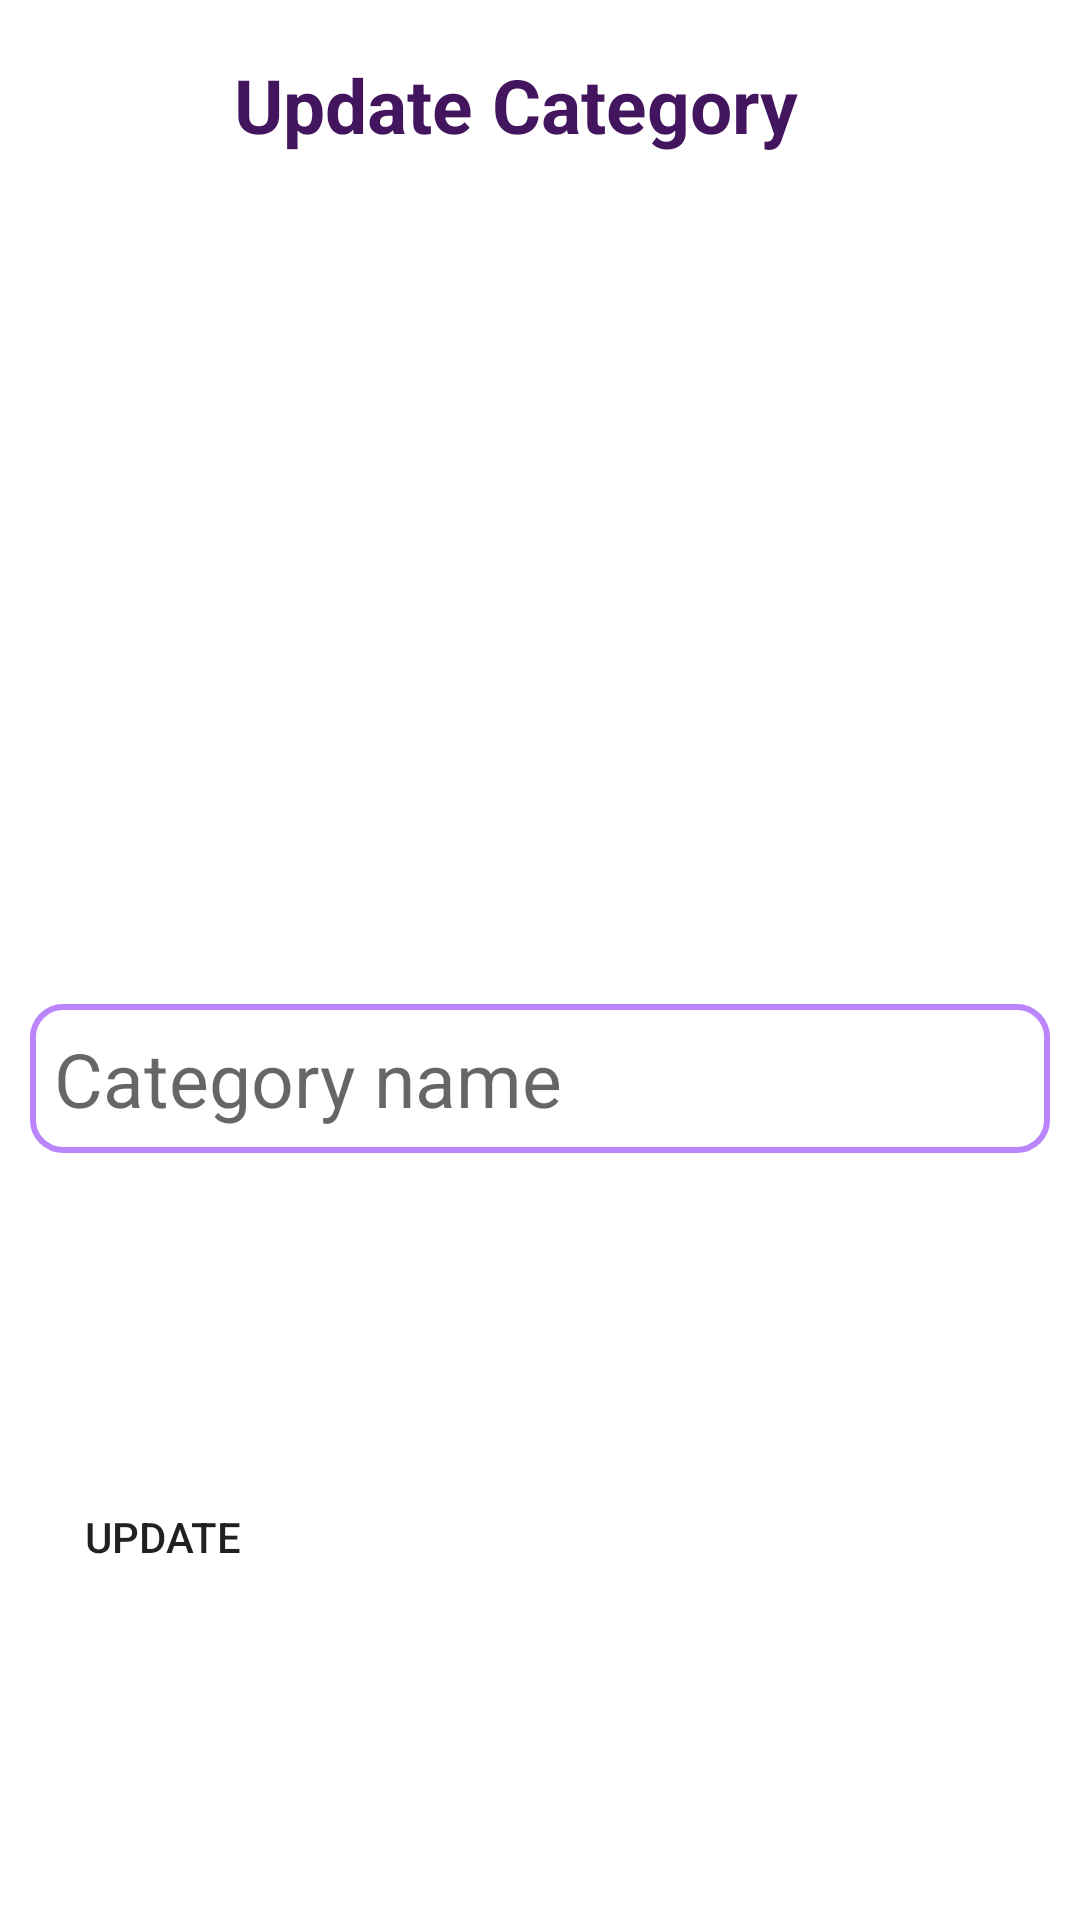

The Android layout XML behind this screen, and the referenced resources:
<!-- AndroidManifest.xml: application theme Theme.BookStore -->
<!-- res/layout/activity_edit_category.xml -->
<?xml version="1.0" encoding="utf-8"?>
<LinearLayout xmlns:android="http://schemas.android.com/apk/res/android"
    xmlns:tools="http://schemas.android.com/tools"
    android:layout_width="match_parent"
    android:layout_height="wrap_content"
    android:orientation="vertical"
    tools:context=".activity.EditCategoryActivity"
    android:padding="10dp">

    <LinearLayout
        android:layout_width="match_parent"
        android:layout_height="wrap_content"
        android:orientation="horizontal"
        android:layout_marginBottom="10dp">

        <androidx.appcompat.widget.AppCompatImageButton
            android:id="@+id/btn_return"
            android:layout_width="50dp"
            android:layout_height="50dp"
            android:layout_marginEnd="10dp"
            android:src="@drawable/baseline_return"
            android:background="@drawable/btn_style"/>

        <TextView
            android:layout_width="0dp"
            android:layout_height="wrap_content"
            android:text="@string/udpCat"
            android:padding="8dp"
            android:textStyle="bold"
            android:layout_weight="1"
            android:textSize="25sp"
            android:textColor="@color/dark_p"
            android:layout_marginBottom="10dp"/>

    </LinearLayout>

    <TextView
        android:id="@+id/currName"
        android:layout_width="match_parent"
        android:layout_height="wrap_content"
        android:text=""
        android:padding="8dp"
        android:textStyle="bold"
        android:layout_weight="1"
        android:textSize="25sp"
        android:textColor="@color/dark_p"
        android:layout_marginBottom="10dp"/>

    <EditText
        android:id="@+id/categoryName"
        android:layout_width="match_parent"
        android:layout_height="wrap_content"
        android:hint="@string/catName"
        android:padding="8dp"
        android:textSize="25sp"
        android:background="@drawable/rounded_form"
        android:layout_marginBottom="10dp"/>


        <androidx.appcompat.widget.AppCompatButton
            android:id="@+id/updateBtn"
            android:layout_width="wrap_content"
            android:layout_height="40dp"
            android:layout_weight="1"
            android:text="@string/upd"
            android:background="@drawable/btn_style"
            />

</LinearLayout>
<!-- resources referenced by this layout -->
<resources>
  <color name="dark_p">#FF43155E</color>
  <!-- drawable rounded_form (drawable) -->
  <?xml version="1.0" encoding="utf-8"?>
  <shape xmlns:android="http://schemas.android.com/apk/res/android">
      <stroke android:color="@color/purple_200" android:width="2dp"></stroke>
      <corners android:radius="10dp"/>
  </shape>
  <string name="catName">Category name</string>
  <string name="udpCat">Update Category</string>
  <string name="upd">Update</string>
  <style name="Theme.BookStore" parent="Theme.MaterialComponents.DayNight.NoActionBar">
          
          <item name="colorPrimary">@color/black</item>
          <item name="colorPrimaryVariant">@color/black</item>
          <item name="colorOnPrimary">@color/white</item>
          
          <item name="colorSecondary">@color/teal_200</item>
          <item name="colorSecondaryVariant">@color/teal_700</item>
          <item name="colorOnSecondary">@color/black</item>
          
          <item name="android:statusBarColor">?attr/colorPrimaryVariant</item>
          
      </style>
  <color name="purple_200">#FFBB86FC</color>
  <color name="black">#FF000000</color>
  <color name="white">#FFFFFFFF</color>
  <color name="teal_200">#FF03DAC5</color>
  <color name="teal_700">#FF018786</color>
</resources>
